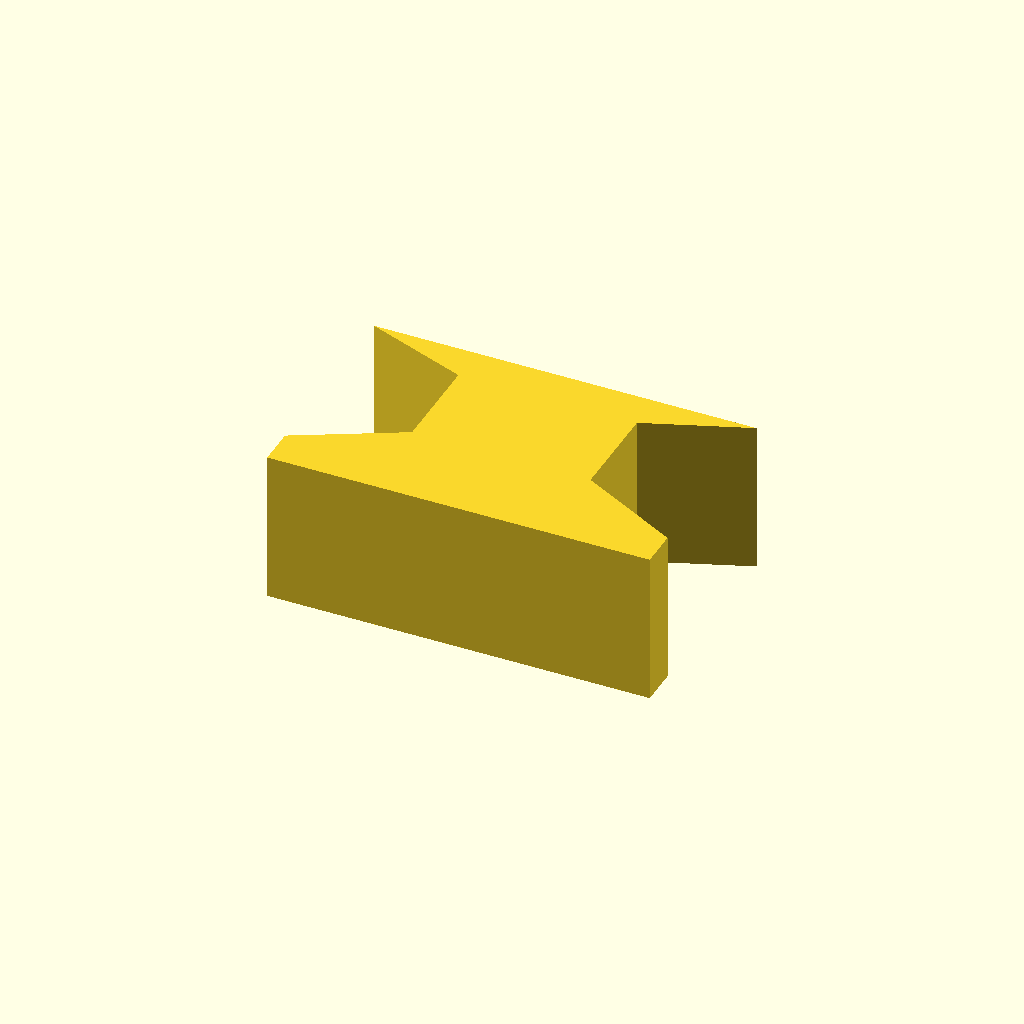
Cell 1: the model at its default parameters.
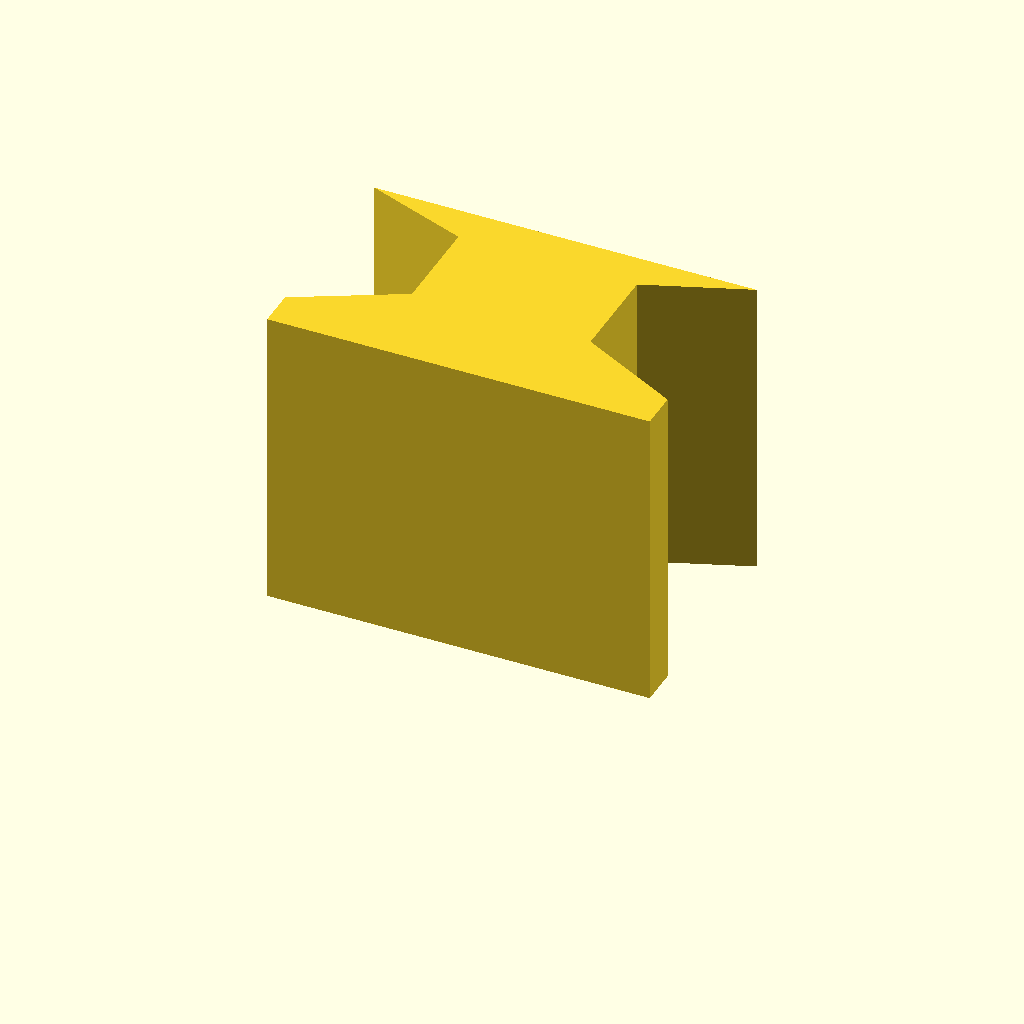
Cell 2: profile_height = 24 (everything else at default).
One fixed orthographic camera (rotation 55°, 0°, 25°; colour scheme Cornfield) for every cell.
OpenSCAD source file optional_data/data/sketch1/keybars/part_0050.scad:
$fn = 32;

// ----------------------------------------------------------------------
// Key bar: dovetail key, 12 mm thick
// ----------------------------------------------------------------------

// --- parameters (mm) ---
profile_height = 12;      // extrusion height
profile_points = 10;      // points of the closed outline

profile = [[0, 0], [30, 0], [30, 3], [22, 7.2], [22, 15], [30, 18], [0, 18], [8, 15], [8, 7.2], [0, 3]];  // single closed polygon, 10 points, counter clockwise

// --- the one profile operation ---
linear_extrude(height = profile_height) polygon(points = profile);
Parameter table extracted from the source (name, type, default, range or options):
profile_height: number, default 12
profile_points: number, default 10
